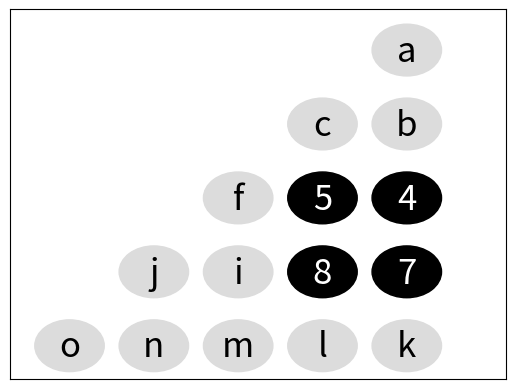

Here is the Python script that generated this plot:
#senku implementacion grafica


print("Espere un momento...")
import matplotlib
matplotlib.use('Agg')
import matplotlib.pyplot as plt
import matplotlib.patches as patches
from matplotlib.offsetbox import AnnotationBbox, OffsetImage
from matplotlib.figure import Figure

fig, ax = plt.subplots()

circle1 = plt.Circle((0.8, 0.89), 0.07, color='gainsboro')
circle2 = plt.Circle((0.8, 0.69), 0.07, color='gainsboro')
circle3 = plt.Circle((0.8, 0.49), 0.07, color='gainsboro')
circle4 = plt.Circle((0.8, 0.29), 0.07, color='gainsboro')
circle5 = plt.Circle((0.8, 0.09), 0.07, color='gainsboro')

circle6 = plt.Circle((0.63, 0.69), 0.07, color='gainsboro')
circle7 = plt.Circle((0.63, 0.49), 0.07, color='gainsboro')
circle8 = plt.Circle((0.63, 0.29), 0.07, color='gainsboro')
circle9 = plt.Circle((0.63, 0.09), 0.07, color='gainsboro')

circle10 = plt.Circle((0.46, 0.49), 0.07, color='gainsboro')
circle11 = plt.Circle((0.46, 0.29), 0.07, color='gainsboro')
circle12 = plt.Circle((0.46, 0.09), 0.07, color='gainsboro')

circle13 = plt.Circle((0.29, 0.29), 0.07, color='gainsboro')
circle14 = plt.Circle((0.29, 0.09), 0.07, color='gainsboro')

circle15 = plt.Circle((0.12, 0.09), 0.07, color='gainsboro')

ax.get_xaxis().set_visible(False)
ax.get_yaxis().set_visible(False)

ax.add_artist(circle1)
label = ax.annotate("a", xy=(0.8, 0.86), fontsize=25, ha = "center")
ax.add_artist(circle2)
label = ax.annotate("b", xy=(0.8, 0.66), fontsize=25, ha = "center")
ax.add_artist(circle3)
label = ax.annotate("d", xy=(0.8, 0.46), fontsize=25, ha = "center")
ax.add_artist(circle4)
label = ax.annotate("g", xy=(0.8, 0.26), fontsize=25, ha = "center")
ax.add_artist(circle5)
label = ax.annotate("k", xy=(0.8, 0.06), fontsize=25, ha = "center")
ax.add_artist(circle6)
label = ax.annotate("c", xy=(0.63, 0.66), fontsize=25, ha = "center")
ax.add_artist(circle7)
label = ax.annotate("e", xy=(0.63, 0.46), fontsize=25, ha = "center")
ax.add_artist(circle8)
label = ax.annotate("h", xy=(0.63, 0.26), fontsize=25, ha = "center")
ax.add_artist(circle9)
label = ax.annotate("l", xy=(0.63, 0.06), fontsize=25, ha = "center")
ax.add_artist(circle10)
label = ax.annotate("f", xy=(0.46, 0.46), fontsize=25, ha = "center")
ax.add_artist(circle11)
label = ax.annotate("i", xy=(0.46, 0.26), fontsize=25, ha = "center")
ax.add_artist(circle12)
label = ax.annotate("m", xy=(0.46, 0.06), fontsize=25, ha = "center")
ax.add_artist(circle13)
label = ax.annotate("j", xy=(0.29, 0.26), fontsize=25, ha = "center")
ax.add_artist(circle14)
label = ax.annotate("n", xy=(0.29, 0.06), fontsize=25, ha = "center")
ax.add_artist(circle15)
label = ax.annotate("o", xy=(0.12, 0.06), fontsize=25, ha = "center")

#SITUACION INICIAL
#letras posicion
#numeros fichas

dict ={'a':0,'b':0,'c':0,'d':1,'e':1,'f':0,'g':1,'h':1,'i':0,'j':0,'k':0,'l':0,'m':0,'n':0,'o':0}

    #creacion de el ejemplo para la representacion grafica
a = dict.get('a')
b = dict.get('b')
c = dict.get('c')
d = dict.get('d')
e = dict.get('e')
f = dict.get('f')
g = dict.get('g')
h = dict.get('h')
i = dict.get('i')
j = dict.get('j')
k = dict.get('k')
l = dict.get('l')
m = dict.get('m')
n = dict.get('n')
o = dict.get('o')

#DIBUJA LA EL EJEMPLO QUE CONDICIONAMOS EN EL tablero
if a == 1:
    circlea = plt.Circle((0.8, 0.89), 0.07, color='k')
    ax.add_artist(circlea)
    label = ax.annotate("1", xy=(0.8, 0.86), fontsize=25, ha = "center",color='w')
if b == 1:
    circleb = plt.Circle((0.8, 0.69), 0.07, color='k')
    ax.add_artist(circleb)
    label = ax.annotate("2", xy=(0.8, 0.66), fontsize=25, ha = "center",color='w')
if d == 1:
    circled = plt.Circle((0.8, 0.49), 0.07, color='k')
    ax.add_artist(circled)
    label = ax.annotate("4", xy=(0.8, 0.46), fontsize=25, ha = "center",color='w')
if g == 1:
    circleg = plt.Circle((0.8, 0.29), 0.07, color='k')
    ax.add_artist(circleg)
    label = ax.annotate("7", xy=(0.8, 0.26), fontsize=25, ha = "center",color='w')
if k == 1:
    circlek = plt.Circle((0.8, 0.09), 0.07, color='k')
    ax.add_artist(circlek)
    label = ax.annotate("11", xy=(0.8, 0.06), fontsize=25, ha = "center",color='w')


if c == 1:
    circlec = plt.Circle((0.63, 0.69), 0.07, color='k')
    ax.add_artist(circlec)
    label = ax.annotate("3", xy=(0.63, 0.66), fontsize=25, ha = "center",color='w')
if e == 1:
    circlee = plt.Circle((0.63, 0.49), 0.07, color='k')
    ax.add_artist(circlee)
    label = ax.annotate("5", xy=(0.63, 0.46), fontsize=25, ha = "center",color='w')
if h == 1:
    circleh = plt.Circle((0.63, 0.29), 0.07, color='k')
    ax.add_artist(circleh)
    label = ax.annotate("8", xy=(0.63, 0.26), fontsize=25, ha = "center",color='w')
if l == 1:
    circlel = plt.Circle((0.63, 0.09), 0.07, color='k')
    ax.add_artist(circlel)
    label = ax.annotate("12", xy=(0.63, 0.06), fontsize=25, ha = "center",color='w')


if f == 1:
    circlef = plt.Circle((0.46, 0.49), 0.07, color='k')
    ax.add_artist(circlef)
    label = ax.annotate("6", xy=(0.46, 0.46), fontsize=25, ha = "center",color='w')
if i == 1:
    circlei = plt.Circle((0.46, 0.29), 0.07, color='k')
    ax.add_artist(circlei)
    label = ax.annotate("9", xy=(0.46, 0.26), fontsize=25, ha = "center",color='w')
if m == 1:
    circlem = plt.Circle((0.46, 0.09), 0.07, color='k')
    ax.add_artist(circlem)
    label = ax.annotate("13", xy=(0.46, 0.06), fontsize=25, ha = "center",color='w')


if j == 1:
    circlemj = plt.Circle((0.29, 0.29), 0.07, color='k')
    ax.add_artist(circlej)
    label = ax.annotate("10", xy=(0.29, 0.26), fontsize=25, ha = "center",color='w')
if n == 1:
    circlen = plt.Circle((0.29, 0.09), 0.07, color='k')
    ax.add_artist(circlen)
    label = ax.annotate("14", xy=(0.29, 0.06), fontsize=25, ha = "center",color='w')


if o == 1:
    circleo = plt.Circle((0.12, 0.09), 0.07, color='k')
    ax.add_artist(circleo)
    label = ax.annotate("15", xy=(0.12, 0.06), fontsize=25, ha = "center",color='w')

fig.savefig('Senku.png') #la parte grafica se guarda en una imagen llamada asi
print("En la figura guardada se puede ver que las condiciones iniciales para jugar. Con las fichas : 4,5,7 y 8 en las posiciones d,e,g y h respectivamente. ")
